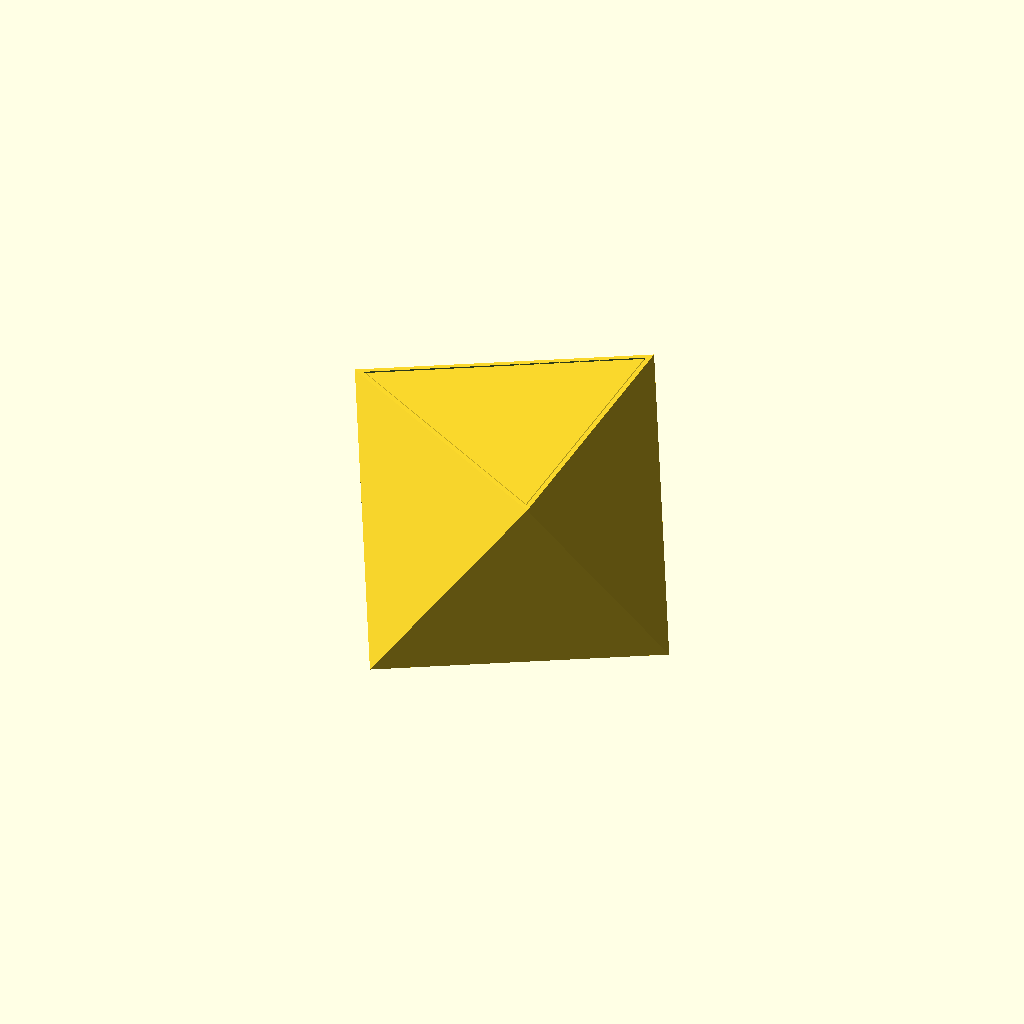
Cell 1: the model at its default parameters.
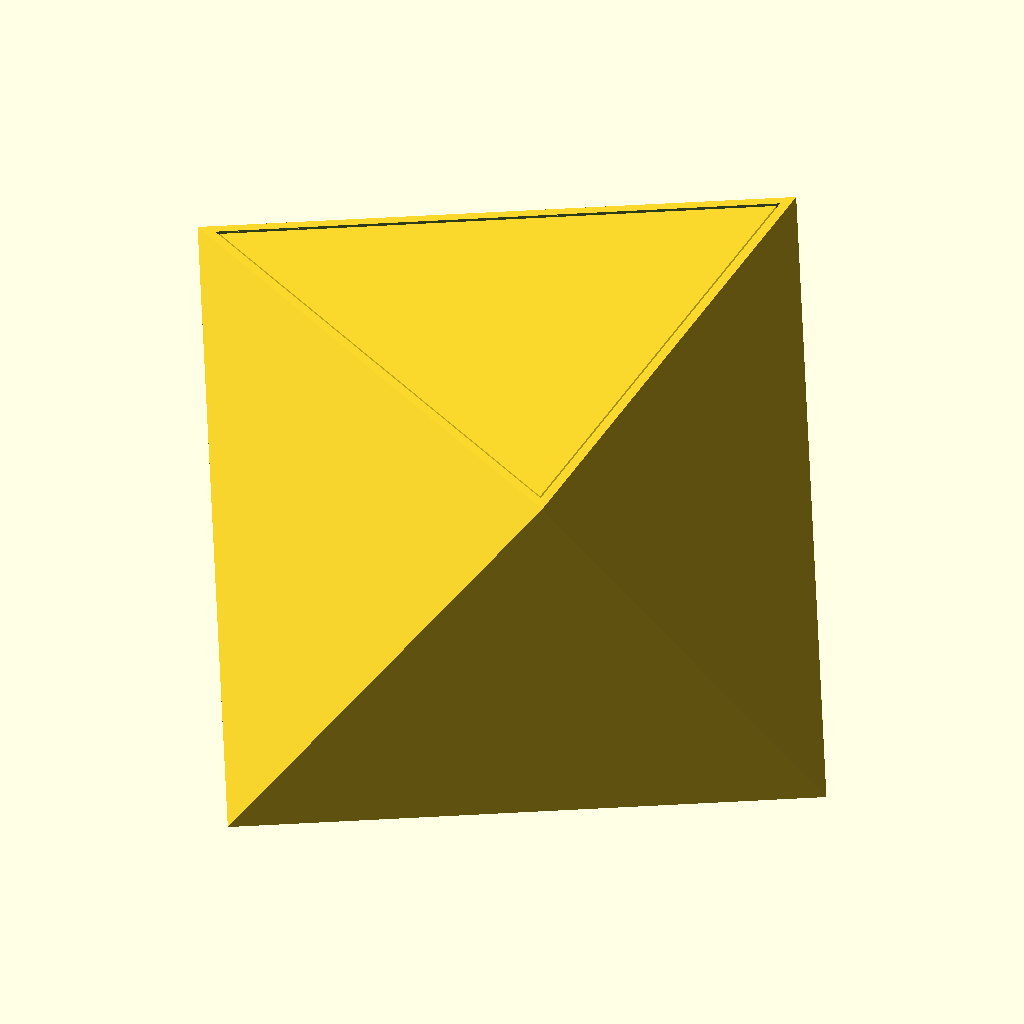
Cell 2: the same model with arete = 79.566.
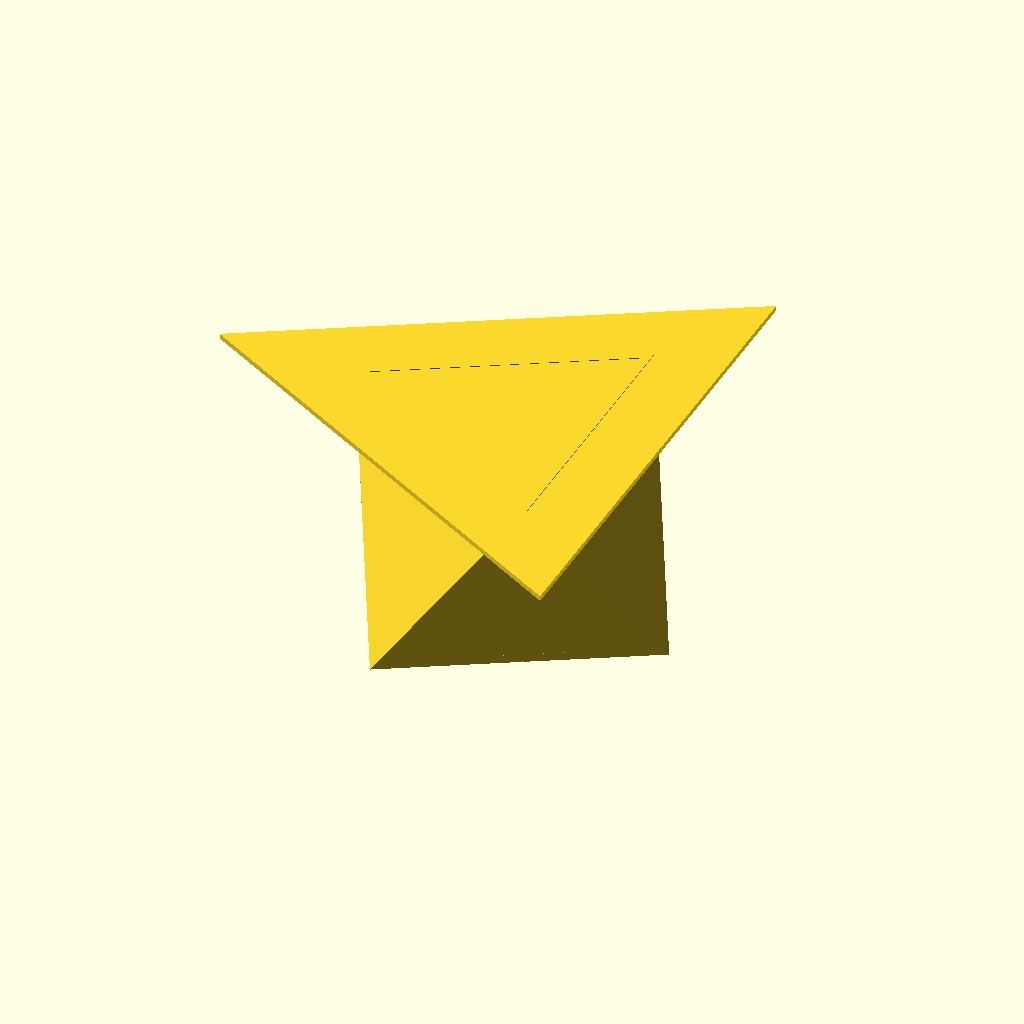
Cell 3 — echelleReductionAjustementBouchon set to 1.97, the other parameters unchanged.
All cells are drawn from one camera (rotation 55°, 0°, 25°, orthographic, colour scheme Cornfield), so only the parameter changes between them.
Source of the model, models/Octaèdre Sphère 50mm.scad:
arete = 39.783;
paroi = 1.5;
echelleReductionAjustementBouchon = 0.985;
r = 0.19; // résolution d'impression sur l'axe Z
octa_sch = [3,4];
Cpi = 3.14159;
Cphi = (1+sqrt(5))/2;
Cepsilon = 0.00000001;

function octa_ext_radius(a) = 
    a/2*(sqrt(2));
    
function octa_int_radius(a) = 
    a/6*sqrt(6);
    
function octa_arete_from(radius) = 
    radius*6/sqrt(6);
    
externalRadius = octa_ext_radius(arete);
internalRadius = octa_ext_radius( 
                    octa_arete_from(
                        octa_int_radius(arete)-paroi));
                        
echo(externalRadius); 
echo(internalRadius);

//octahedron(arete);
//octa_creux();
//decoupe_bouchon();
corps_ouvert();
bouchon();
//trou();

module corps_ouvert() {
	difference() {
		octa_creux();
		decoupe_bouchon();
	}
}

module bouchon() {
    //rotate([180, 0, 0])
	scale([echelleReductionAjustementBouchon, echelleReductionAjustementBouchon, 0.995])
	difference () {
        intersection() {
            octa_creux();
            decoupe_bouchon(echelleReductionAjustementBouchon);
        }
	}
}

module octa_creux() {
	difference() {
        octahedron(externalRadius);
        octahedron(internalRadius);
	}
}

module decoupe_bouchon(scale=1) {
    distance = octa_int_radius(arete);
	rotate([0,0,60]) translate([0,0, distance])
		cylinder(paroi, r=arete*0.545, $fn=3, center=true);
	rotate([0,0,60]) translate([0,0, distance-paroi])
		cylinder(paroi, r=(arete-paroi)*0.535, $fn=3, center=true);
}


module octahedron(rad) {
    // create an instance of a spherical coordinate
    // long - rotation around z -axis
    // lat - latitude, starting at 0 == 'north pole'
    // rad - distance from center
    function sph(long, lat, rad=1) = [long, lat, rad];
    
    // Convert spherical to cartesian
    function sph_to_cart(s) = [
	clean(s[2]*sin(s[1])*cos(s[0])),  

	clean(s[2]*sin(s[1])*sin(s[0])),

	clean(s[2]*cos(s[1]))
	];

    function sphu_from_cart(c, rad=1) = sph(
        atan2(c[1],c[0]), 
        atan2(sqrt(c[0]*c[0]+c[1]*c[1]), c[2]), 
        rad
        );

    octa_cart = [
        [+1, 0, 0],  // + x axis
        [-1, 0, 0],	// - x axis
        [0, +1, 0],	// + y axis
        [0, -1, 0],	// - y axis
        [0, 0, +1],	// + z axis
        [0, 0, -1] 	// - z axis
    ];

    function octa_unit(rad=1) = [
        sph_to_cart(sphu_from_cart(octa_cart[0], rad)), 
        sph_to_cart(sphu_from_cart(octa_cart[1], rad)),
        sph_to_cart(sphu_from_cart(octa_cart[2], rad)),
        sph_to_cart(sphu_from_cart(octa_cart[3], rad)),
        sph_to_cart(sphu_from_cart(octa_cart[4], rad)), 
        sph_to_cart(sphu_from_cart(octa_cart[5], rad)), 
        ];

    octafaces = [
        [4,2,0],
        [4,0,3],
        [4,3,1],
        [4,1,2],
        [5,0,2],
        [5,3,0],
        [5,1,3],
        [5,2,1]
        ];

    octa_edges = [
        [0,2], 
        [0,3],
        [0,4],
        [0,5],
        [1,2],
        [1,3],
        [1,4],
        [1,5],
        [2,4], 
        [2,5],
        [3,4],
        [3,5],
        ];

    function octahedron(rad=1) = [octa_unit(rad), octafaces, octa_edges];

    rotate([0, 90-plat_dihedral(octa_sch)/2, 0])
    rotate([45, 0, 0])
    polyhedron(octa_unit(rad), faces=octafaces);
}
//translate([0, 0, -17.7])
//cylinder(5,40,40);

function clean(n) = (n < 0) ? ((n < -Cepsilon) ? n : 0) : 
	(n < Cepsilon) ? 0 : n; 

function plat_dihedral(pq) = 2 * asin( cos(180/pq[1])/sin(180/pq[0]));

function plat_circumradius(pq, a) = 
	(a/2)*
	tan(Cpi/pq[1])*
	tan(plat_dihedral(pq)/2);

function plat_midradius(pq, a) = 
	(a/2)*
	cos(Cpi/pq[0])*
	tan(plat_dihedral(pq)/2);

function plat_inradius(pq,a) = 
	a/(2*tan(Cpi/pq[0]))*
	sqrt((1-cos(plat_dihedral(pq)))/(1+cos(plat_dihedral(pq))));

function plat_a_from_inradius(pq, inradius) =
    inradius*(2*tan(Cpi/pq[0]))/
	sqrt((1-cos(plat_dihedral(pq)))/(1+cos(plat_dihedral(pq))));
Customizer parameters (derived from the source; name, type, default, range or options):
arete: number, default 39.783
paroi: number, default 1.5
echelleReductionAjustementBouchon: number, default 0.985
r: number, default 0.19
octa_sch: vector, default [3, 4]
Cpi: number, default 3.14159
Cepsilon: number, default 1e-08
